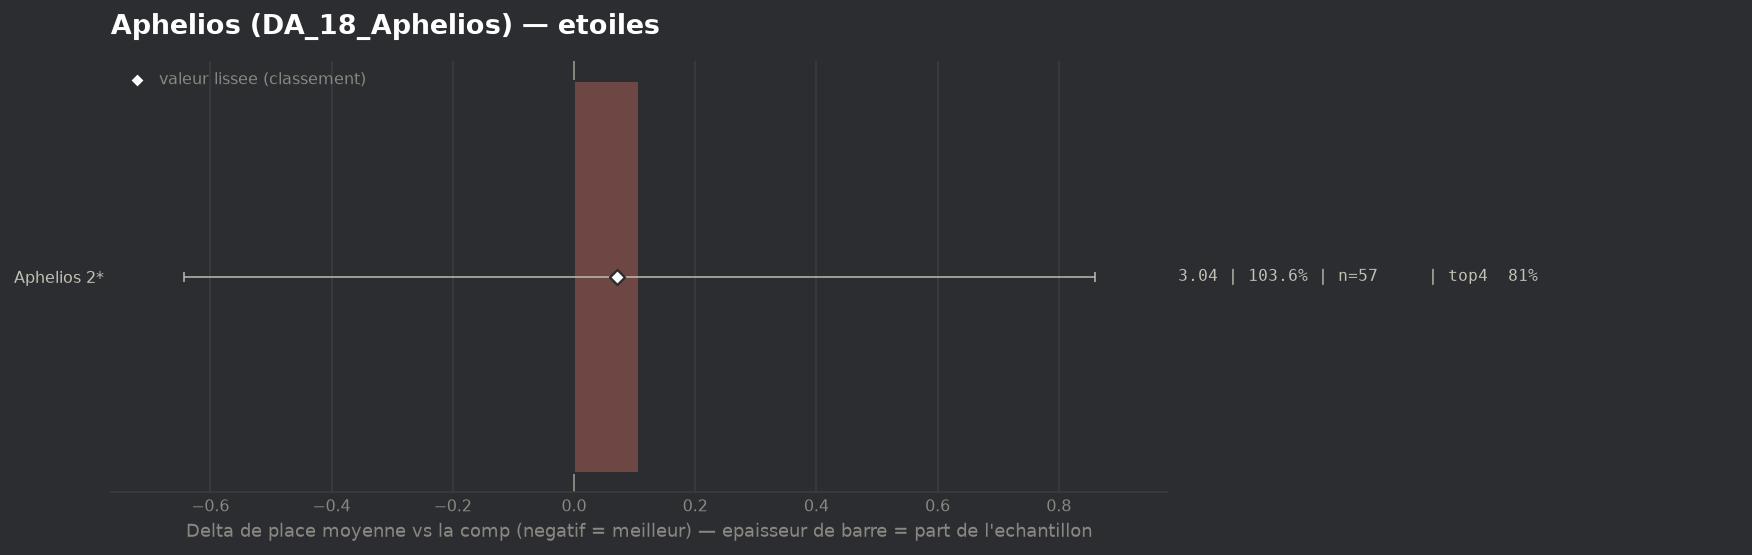

Values plotted in this chart, from the file beside it:
group, label, n, share, avg_place, shrunk_avg, score, d_avg, d_avg_pess, impact, d_top4, win, top2, top4, sd, z, p, significant
populaire, Aphelios 2*, 57, 1.036, 3.035, 2.998, 0.071, 0.108, 0.0, -0.0732, -0.0112, 0.2105, 0.5789, 0.807, 2.069, 0.28, 0.7786, False
